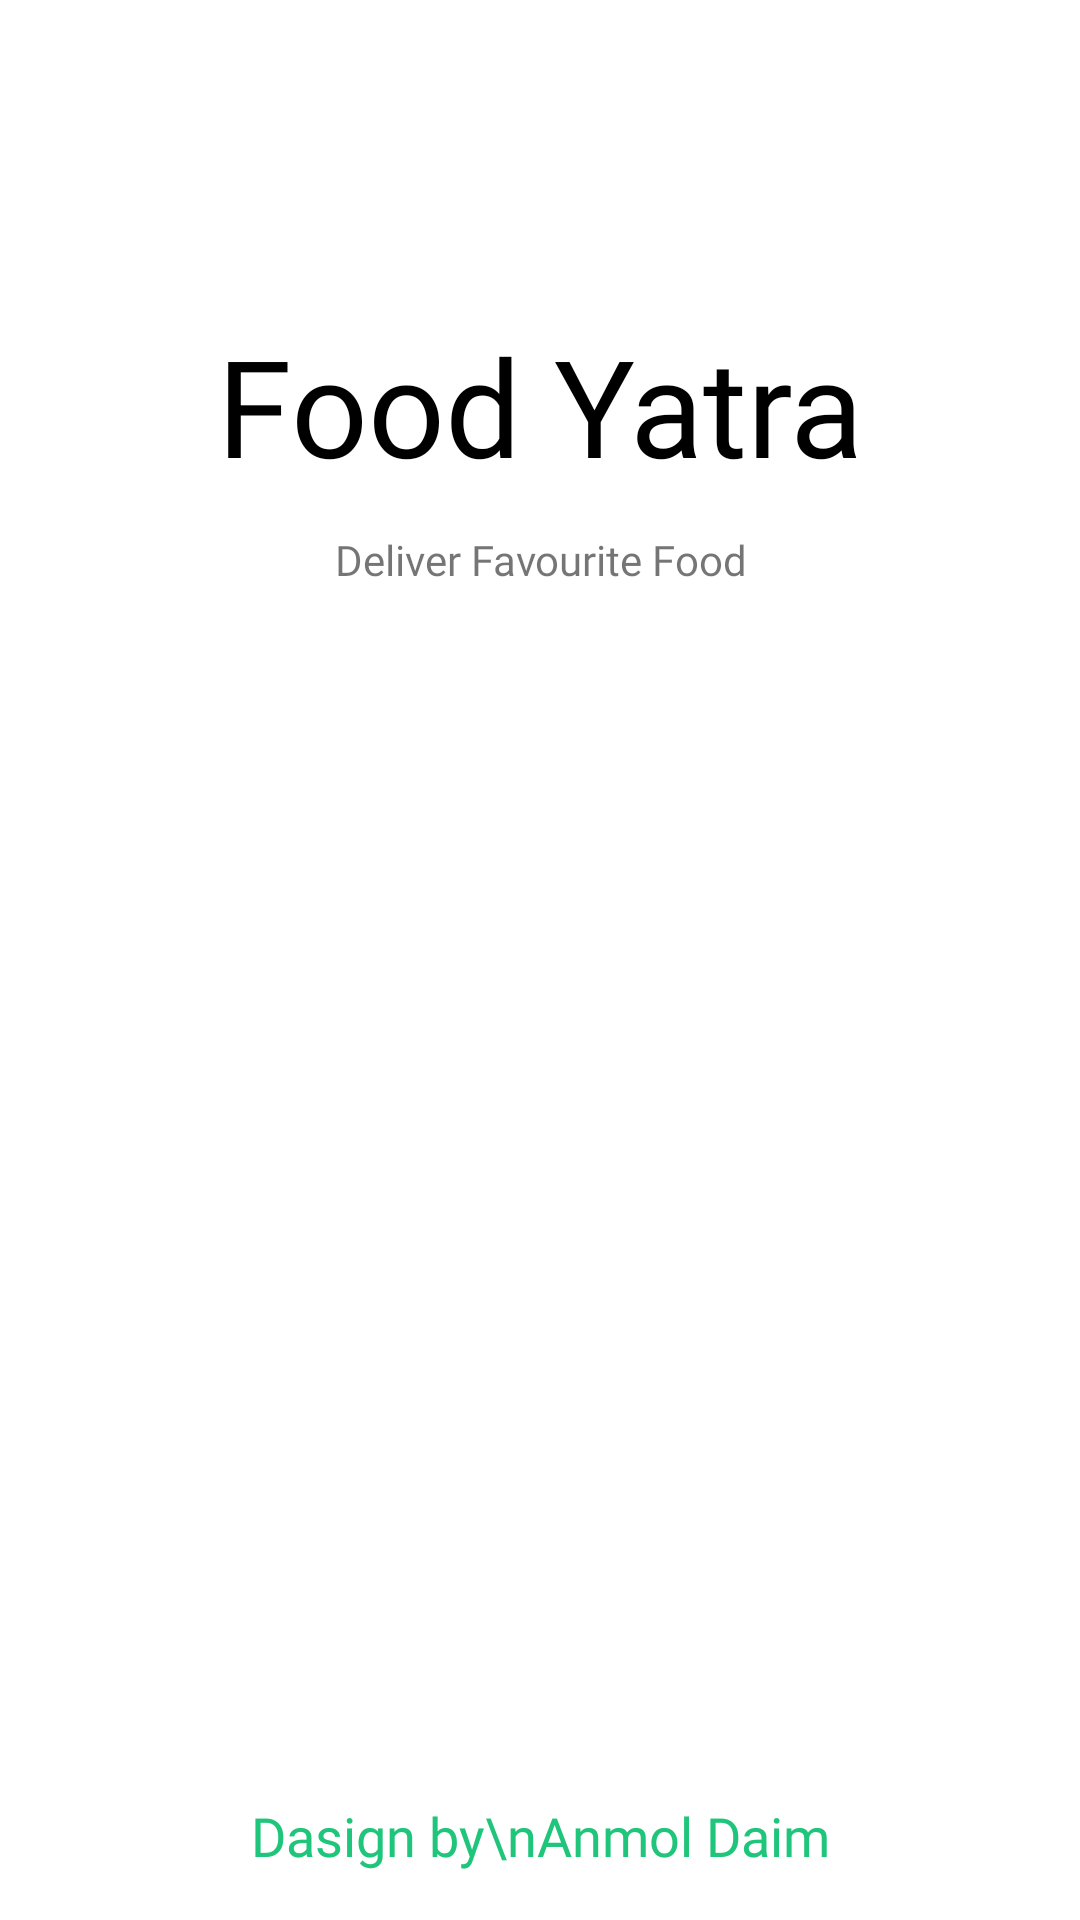

Android layout source for this screen:
<!-- AndroidManifest.xml: application theme Theme.AdminFoodYatra.ActionBar -->
<!-- res/layout/activity_splash_screen.xml -->
<?xml version="1.0" encoding="utf-8"?>
<androidx.constraintlayout.widget.ConstraintLayout xmlns:android="http://schemas.android.com/apk/res/android"
    xmlns:app="http://schemas.android.com/apk/res-auto"
    xmlns:tools="http://schemas.android.com/tools"
    android:layout_width="match_parent"
    android:layout_height="match_parent"
    android:background="@color/white"
    tools:context=".activity.SplashScreen">

    <ImageView
        android:id="@+id/imageView"
        android:layout_width="wrap_content"
        android:layout_height="wrap_content"
        android:layout_marginTop="80dp"
        android:src="@drawable/logo"
        app:layout_constraintEnd_toEndOf="parent"
        app:layout_constraintStart_toStartOf="parent"
        app:layout_constraintTop_toTopOf="parent" />

    <TextView
        android:id="@+id/textView"
        android:layout_width="wrap_content"
        android:layout_height="wrap_content"
        android:text="Food Yatra"
        android:fontFamily="@font/yeon_sung_regular"
        android:textSize="45dp"
        android:textColor="@color/black"
        android:layout_marginTop="25dp"
        app:layout_constraintEnd_toEndOf="@+id/imageView"
        app:layout_constraintStart_toStartOf="@+id/imageView"
        app:layout_constraintTop_toBottomOf="@+id/imageView" />

    <TextView
        android:id="@+id/textView2"
        android:layout_width="wrap_content"
        android:layout_height="wrap_content"
        android:fontFamily="@font/lato_bold"
        android:text="Deliver Favourite Food"
        android:layout_marginTop="12dp"
        app:layout_constraintEnd_toEndOf="@+id/textView"
        app:layout_constraintStart_toStartOf="@+id/textView"
        app:layout_constraintTop_toBottomOf="@+id/textView" />

    <TextView
        android:id="@+id/textView3"
        android:layout_width="wrap_content"
        android:layout_height="wrap_content"
        android:layout_marginBottom="16dp"
        android:text="Dasign by\nAnmol Daim"
        android:textAlignment="center"
        android:textSize="18dp"
        android:fontFamily="@font/yeon_sung_regular"
        android:textColor="@color/textColor"
        app:layout_constraintBottom_toBottomOf="parent"
        app:layout_constraintEnd_toEndOf="parent"
        app:layout_constraintStart_toStartOf="parent" />
</androidx.constraintlayout.widget.ConstraintLayout>
<!-- resources referenced by this layout -->
<resources>
  <color name="black">#FF000000</color>
  <color name="textColor">#1FC57A</color>
  <color name="white">#FFFFFFFF</color>
  <style name="Theme.AdminFoodYatra.ActionBar" parent="Theme.MaterialComponents.DayNight.NoActionBar">
          <item name="colorPrimaryDark">@color/textColor</item>
          
          
          
      </style>
</resources>
